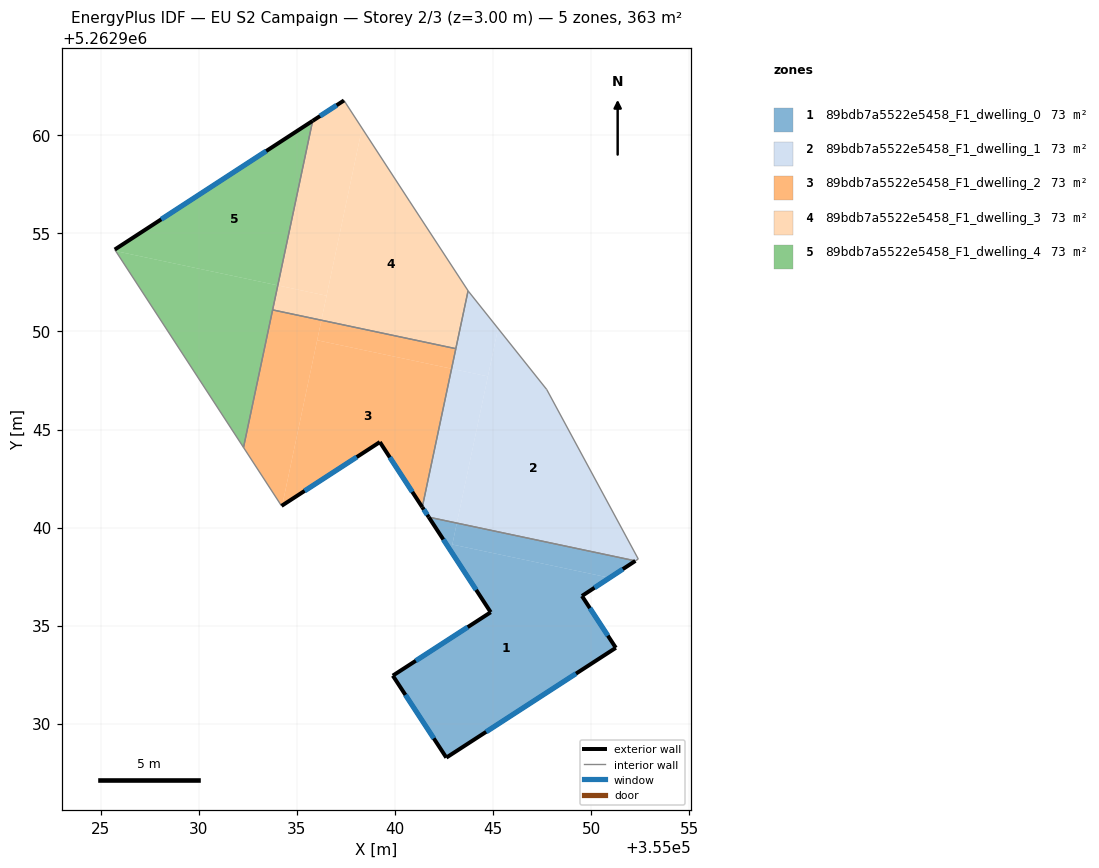
=== STOREY PLAN SPEC (per zone: floor XY polygon, exterior-wall plan segments, windows/doors) ===
zone 1: 89bdb7a5522e5458_F1_dwelling_0  (72.5 m²)
  floor: (355050.95, 5262937.44) (355049.54, 5262936.51) (355051.27, 5262933.86) (355042.62, 5262928.26) (355039.89, 5262932.45) (355044.88, 5262935.68) (355042.85, 5262938.80) (355042.92, 5262939.13)
  floor: (355052.26, 5262938.30) (355050.95, 5262937.44) (355042.92, 5262939.13) (355043.16, 5262940.23)
  floor: (355043.16, 5262940.23) (355042.92, 5262939.13) (355042.85, 5262938.80) (355041.72, 5262940.53)
  exterior wall: (355042.62, 5262928.26) – (355051.27, 5262933.86)  [10.3 m]
    window: (355044.65, 5262929.58) – (355049.23, 5262932.55)  [8.7 m²]
  exterior wall: (355039.89, 5262932.45) – (355042.62, 5262928.26)  [5.0 m]
    window: (355040.53, 5262931.46) – (355041.98, 5262929.25)  [4.2 m²]
  exterior wall: (355044.88, 5262935.68) – (355039.89, 5262932.45)  [5.9 m]
    window: (355043.71, 5262934.92) – (355041.06, 5262933.20)  [5.0 m²]
  exterior wall: (355041.72, 5262940.53) – (355044.88, 5262935.68)  [5.8 m]
    window: (355042.47, 5262939.39) – (355044.14, 5262936.82)  [4.9 m²]
  exterior wall: (355049.54, 5262936.51) – (355052.26, 5262938.30)  [3.3 m]
    window: (355050.18, 5262936.93) – (355051.62, 5262937.88)  [2.8 m²]
  exterior wall: (355051.27, 5262933.86) – (355049.54, 5262936.51)  [3.2 m]
    window: (355050.86, 5262934.49) – (355049.94, 5262935.89)  [2.7 m²]
  interior walls: 1
zone 2: 89bdb7a5522e5458_F1_dwelling_1  (72.5 m²)
  floor: (355047.74, 5262947.04) (355052.41, 5262938.39) (355052.26, 5262938.30) (355043.16, 5262940.23) (355045.26, 5262950.16)
  floor: (355044.74, 5262947.71) (355043.16, 5262940.23) (355041.72, 5262940.53) (355041.39, 5262941.04) (355042.89, 5262948.10)
  floor: (355043.74, 5262952.05) (355045.26, 5262950.16) (355044.74, 5262947.71) (355042.89, 5262948.10) (355043.73, 5262952.08)
  exterior wall: (355041.39, 5262941.04) – (355041.72, 5262940.53)  [0.6 m]
    window: (355041.47, 5262940.92) – (355041.65, 5262940.65)  [0.5 m²]
  interior walls: 7
zone 3: 89bdb7a5522e5458_F1_dwelling_2  (72.5 m²)
  floor: (355042.89, 5262948.10) (355041.39, 5262941.04) (355039.23, 5262944.36) (355034.25, 5262941.13) (355036.03, 5262949.55)
  floor: (355036.25, 5262950.58) (355034.25, 5262941.13) (355034.21, 5262941.10) (355032.27, 5262944.08) (355033.76, 5262951.10)
  floor: (355043.10, 5262949.12) (355042.89, 5262948.10) (355036.03, 5262949.55) (355036.25, 5262950.58)
  exterior wall: (355039.23, 5262944.36) – (355041.39, 5262941.04)  [4.0 m]
    window: (355039.74, 5262943.58) – (355040.88, 5262941.82)  [3.3 m²]
  exterior wall: (355034.21, 5262941.10) – (355039.23, 5262944.36)  [6.0 m]
    window: (355035.39, 5262941.87) – (355038.05, 5262943.60)  [5.0 m²]
  interior walls: 4
zone 4: 89bdb7a5522e5458_F1_dwelling_3  (72.5 m²)
  floor: (355040.74, 5262956.65) (355043.73, 5262952.08) (355043.10, 5262949.12) (355036.25, 5262950.58) (355038.32, 5262960.37)
  floor: (355037.40, 5262961.79) (355038.32, 5262960.37) (355036.51, 5262951.83) (355034.02, 5262952.35) (355035.80, 5262960.75)
  floor: (355036.51, 5262951.83) (355036.25, 5262950.58) (355033.76, 5262951.10) (355034.02, 5262952.35)
  exterior wall: (355037.40, 5262961.79) – (355035.80, 5262960.75)  [1.9 m]
    window: (355037.02, 5262961.54) – (355036.18, 5262960.99)  [1.6 m²]
  interior walls: 5
zone 5: 89bdb7a5522e5458_F1_dwelling_4  (72.5 m²)
  floor: (355034.02, 5262952.35) (355032.27, 5262944.08) (355025.76, 5262954.10)
  floor: (355035.80, 5262960.75) (355034.02, 5262952.35) (355025.76, 5262954.10) (355025.71, 5262954.18)
  exterior wall: (355035.80, 5262960.75) – (355025.71, 5262954.18)  [12.0 m]
    window: (355033.43, 5262959.20) – (355028.08, 5262955.72)  [10.2 m²]
  interior walls: 3

=== DERIVED (storey summary) ===
Building: EU S2 Campaign
Storey: 2 of 3  (floor level z = 3.00 m)
Storey gross floor area: 362.6 m²
Zones on this storey: 5
  - 89bdb7a5522e5458_F1_dwelling_0: floor 72.5 m²; exterior wall 33.5 m (100.4 m²); 6 window(s) 28.2 m²; WWR 28.1%
  - 89bdb7a5522e5458_F1_dwelling_1: floor 72.5 m²; exterior wall 0.6 m (1.8 m²); 1 window(s) 0.5 m²; WWR 28.1%
  - 89bdb7a5522e5458_F1_dwelling_2: floor 72.5 m²; exterior wall 9.9 m (29.8 m²); 2 window(s) 8.4 m²; WWR 28.1%
  - 89bdb7a5522e5458_F1_dwelling_3: floor 72.5 m²; exterior wall 1.9 m (5.7 m²); 1 window(s) 1.6 m²; WWR 28.1%
  - 89bdb7a5522e5458_F1_dwelling_4: floor 72.5 m²; exterior wall 12.0 m (36.1 m²); 1 window(s) 10.2 m²; WWR 28.1%
Zone adjacency (shared interzone walls):
  - 89bdb7a5522e5458_F1_dwelling_0 ↔ 89bdb7a5522e5458_F1_dwelling_1
  - 89bdb7a5522e5458_F1_dwelling_1 ↔ 89bdb7a5522e5458_F1_dwelling_2
  - 89bdb7a5522e5458_F1_dwelling_1 ↔ 89bdb7a5522e5458_F1_dwelling_3
  - 89bdb7a5522e5458_F1_dwelling_2 ↔ 89bdb7a5522e5458_F1_dwelling_3
  - 89bdb7a5522e5458_F1_dwelling_2 ↔ 89bdb7a5522e5458_F1_dwelling_4
  - 89bdb7a5522e5458_F1_dwelling_3 ↔ 89bdb7a5522e5458_F1_dwelling_4